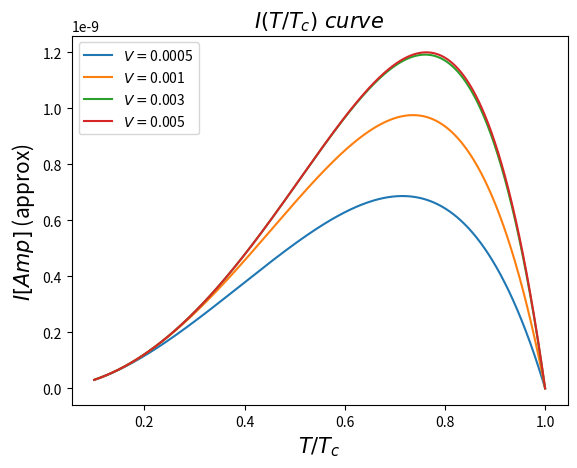

The script that saved this image:
import numpy as np
import matplotlib.pyplot as plt
from scipy import integrate




dx=20.7989  # Angstrom
e=1.6E-19 # Coulomb
m=0.51E6   # eV
Do=30.5E-4 # eV
hbar=1973.27# eV*Angstrom =[hbar*c]
h=2*np.pi*hbar # eV*Angstrom
hs=6.5E-16 # eV s
kb=8.6E-5# eV/Kelvin/e
Tc=9.25 #Kelvin
g=(1.0/(92*2000))**2#(m/M)**2



print("dx=",dx, "Angstroms")
print("Deltao=",Do, "eV")
print("m=",m,"eV")
print("hbar=",hbar,"eV*Angstrom")
print("e=",e,"Coulomb")

A=4*np.pi*np.sqrt(4*m)*dx/h #constante definida

area=346*375 #microns squared

conver=1E8#angstroms to microns


EV=[0.0005,0.001,0.003,0.005]#(-50E15,10E15,1000)*2*e#applied potential in eV

#V=EV*(1/(2*e)) #Applied potential in V

T=np.linspace(0.1,1.0,10000)
J2=np.zeros(len(T))


eta=kb*T[0]*np.log(3) #groundstate taken at 1/2 of Bose-Einsteins distribution
mu=eta#chemical potential, no particles are added




#Definiendo constantes de la integral usada

def C1(Vo,beta):
    
    fact1=16.0*np.pi*m*e/(pow(h,3)*pow(beta,2)) #cambio hecho en beta
    
    fact2=np.exp(-A*np.sqrt(Vo))
    
    return fact1*fact2*hbar*conver/hs


def C2(Vo,beta):
    
    return A/(2*np.sqrt(Vo)*pow(beta,1))# #cambio hecho en beta

def C3(EV,Vo,beta):
    
    return np.exp((mu-EV)*beta)

def C4(EV,Vo,beta):
    
    return np.exp(mu*beta)


#Definiendo la funcion a integrar

def func(x,EV,beta):
    
    f1=np.exp(C2()*(x+eta*pow(beta,1)))# cambio hecho en beta
    f2=np.log( (1-C3(EV)*np.exp(-x))/ (1-C4(EV)*np.exp(-x))   )
    
    return C1()*f1*f2

#Definiendo funcion del gap

def Gap(T):
    
    return 1.8+3.07*0.5*Do*np.sqrt(1-T/Tc)

def DeT(T):
    
    if(T>0.6*Tc):
        
        return 3.07*kb*Tc*np.sqrt(1-T/Tc)
    
    if(T<=0.6*Tc):
        
        return factor*Do*(1-(2*np.pi*kb*T*np.exp(-Do/(kb*T)))/Do)
def Ns(T):
    
    mc2=2*0.51E6 #eV
    lam=47.0E-3 #nm
    TD=276.0 #k
    N0=19.87 # 1/eV
    g=1/(N0*np.log(1.13*TD/9.25))    #eV
    e=1.0#*1.6E-19
    
    ns=(mc2/(8*e*np.pi*pow(lam,2)))*(1-pow(T,4)*np.exp(4.0/(g*N0))/pow(1.13*TD,4))
    
    return ns

factor=0

a=3.07*kb*Tc*np.sqrt(1-0.6) #T>0.6Tc
    
b=Do*(1-(2*np.pi*kb*0.6*np.exp(-Do/(kb*0.6)))/Do)#T<=0.6Tc


factor=a/b
print(factor)

for k in range(len(EV)):

    for j in range(len(T)):
    
        beta=1.0/(kb*T[j]*Tc)
    
        eta=kb*T[j]*np.log(3)  #groundstate taken at 1/2 of Bose-Einsteins distribution
        
        mu=eta              #chemical potential, no particles are added
    
        l="$ T="+ str(T[j])+" K $"
    
        Vo=Gap(T[j]*Tc)
    
        DeltaT=DeT(T[j]*Tc)
        
        
        N=Ns(T[j]*Tc) #+ 0.5
        
        
        J2[j]=N*area*C1(Vo,beta)*np.exp(beta*(C2(Vo,beta)*eta+mu))*(1-np.exp(-beta*EV[k]))/(1-C2(Vo,beta))

    plt.plot(T,J2,label="$ V= $"+str(EV[k]))
    print(J2[-1])

plt.xlabel("$ T/T_c   $",size=15)
plt.ylabel("$ I [Amp]$ (approx) ",size=15)
plt.title("$I(T/T_c)\ curve$ ",size=15)
plt.legend(loc=2)

plt.savefig("I(T).png")
plt.show()
plt.close()



'''
T=np.linspace(0.8,1.0)
J2=np.zeros(len(T))

for k in range(len(EV)):
    
    for j in range(len(T)):
        
        beta=1.0/(kb*T[j]*Tc)
        
        eta=kb*T[j]*np.log(3)  #groundstate taken at 1/2 of Bose-Einsteins distribution
        
        mu=eta              #chemical potential, no particles are added
        
        l="$ T="+ str(T[j])+" K $"
        
        Vo=Gap(T[j]*Tc)
        
        DeltaT=DeT(T[j]*Tc)
        N=DeltaT/(2*g) +0.5#
        
        J2[j]=N*area*C1(Vo,beta)*np.exp(beta*(C2(Vo,beta)*eta+mu))*(1-np.exp(-beta*EV[k]))/(1-C2(Vo,beta))
    
    plt.plot(T,J2,label="$ V= $"+str(EV[k]))


plt.xlabel("$ T/T_c   $",size=15)
plt.ylabel("$ I [Amp]$ (approx) ",size=15)
plt.title("$I(T/T_c)\ curve$ ",size=15)
plt.legend(loc=3)

#plt.savefig("IV_approx_DT_lowT.png")
plt.show()
plt.close()



'''
